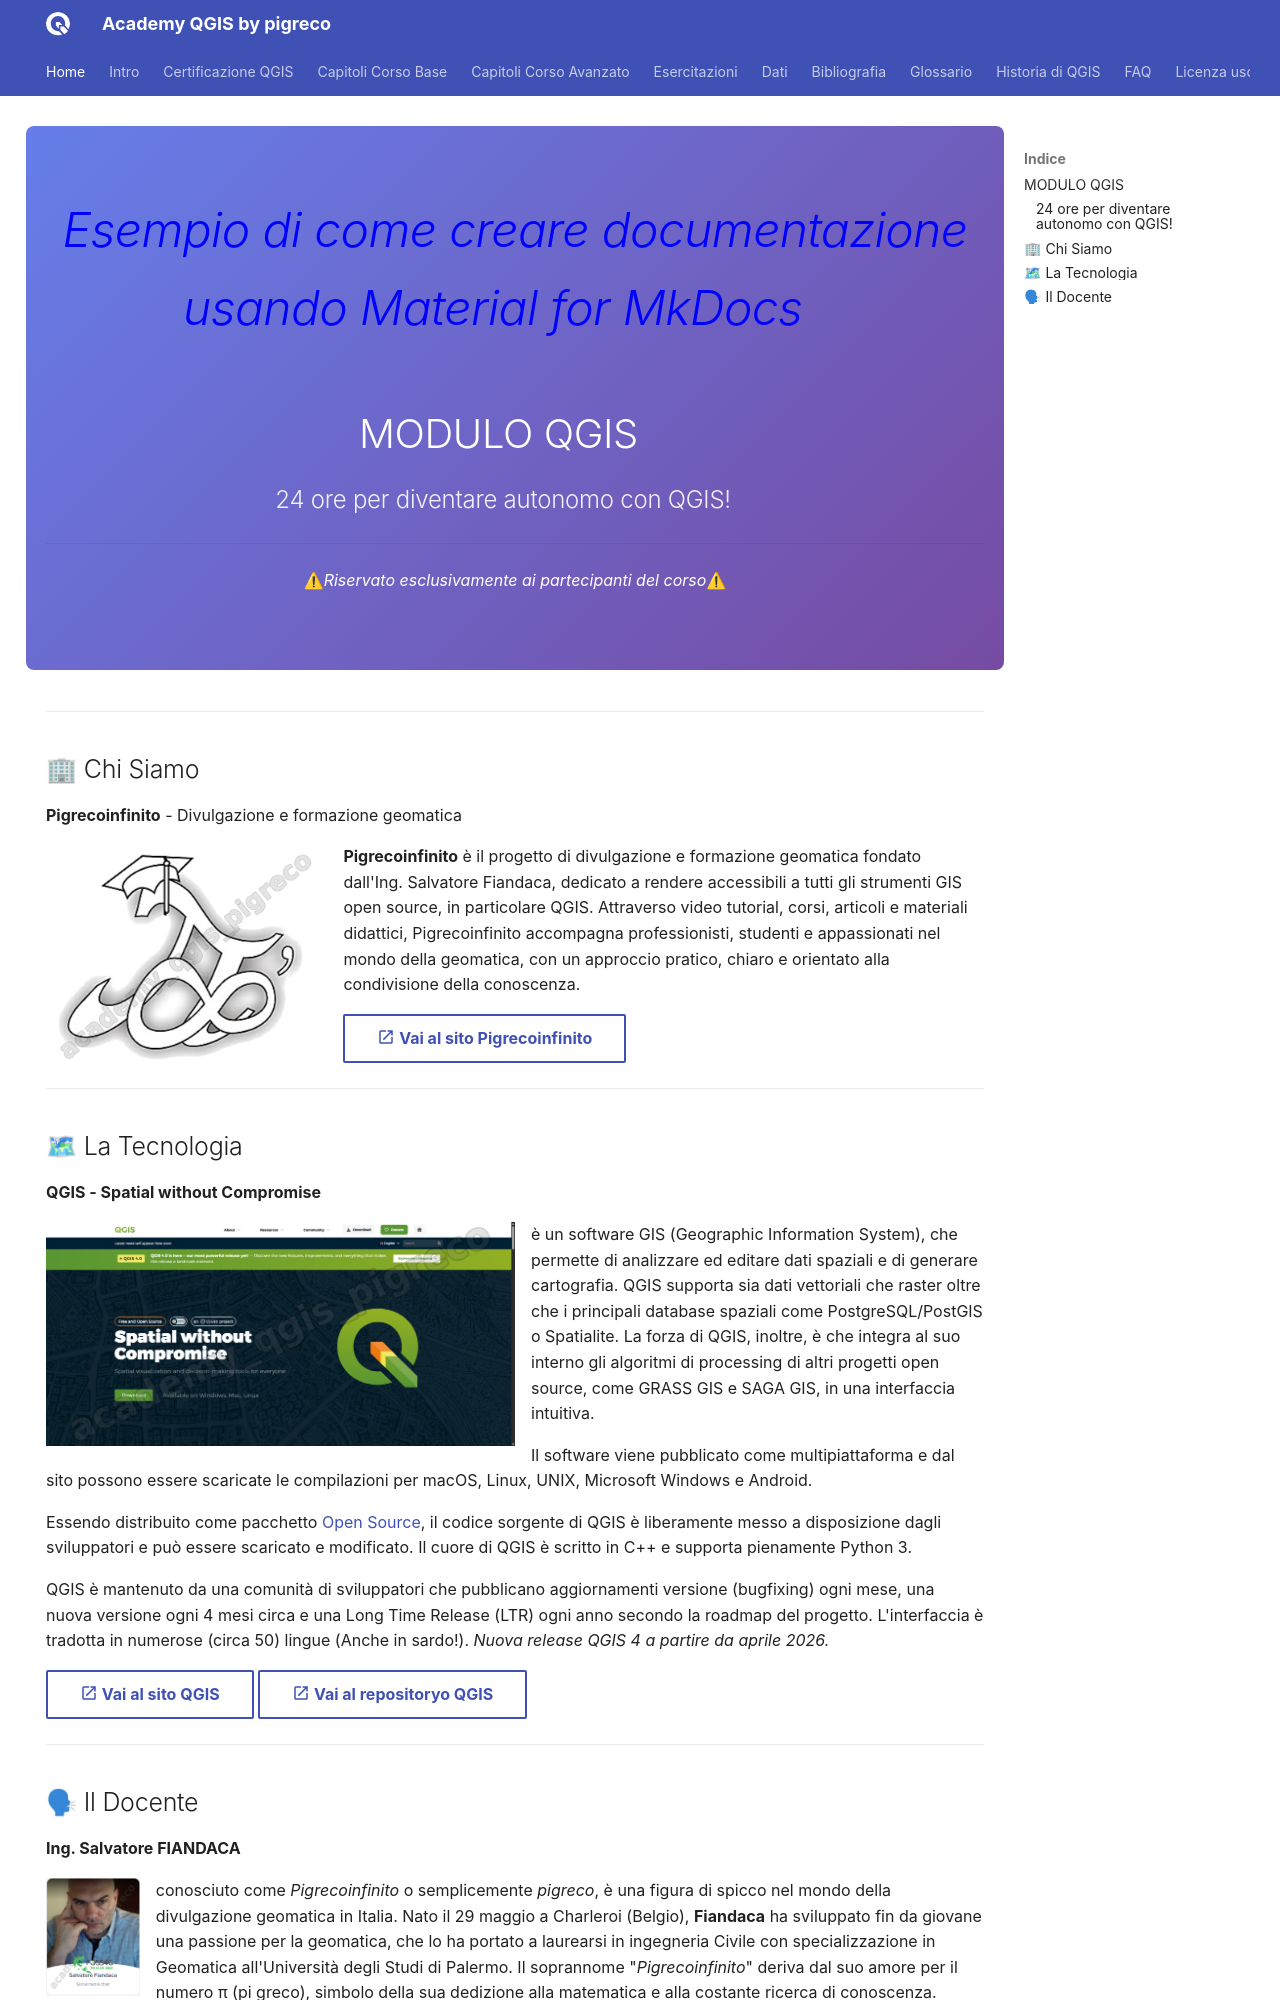

repository: pigreco/academy_qgis_pigreco · page: index.html · generator: mkdocs

---
hide:
  - navigation
  #- toc
title: Academy Pigrecoinfinito QGIS
description: Academy Pigrecoinfinito QGIS Modulo QGIS
---

<div class="hero-section" markdown>

# <span style="color:blue; font-style:italic; font-size:0.8em">Esempio di come creare documentazione usando Material for MkDocs</span>
## MODULO QGIS

### 24 ore per diventare autonomo con QGIS!

---

⚠_Riservato esclusivamente ai partecipanti del corso_⚠

</div>

---

## 🏢 Chi Siamo

**Pigrecoinfinito** - Divulgazione e formazione geomatica

![](./imgs/logo_pigrecoinfinito.png){.img-30 align=left}

**Pigrecoinfinito** è il progetto di divulgazione e formazione geomatica fondato dall'Ing. Salvatore Fiandaca, dedicato a rendere accessibili a tutti gli strumenti GIS open source, in particolare QGIS. Attraverso video tutorial, corsi, articoli e materiali didattici, Pigrecoinfinito accompagna professionisti, studenti e appassionati nel mondo della geomatica, con un approccio pratico, chiaro e orientato alla condivisione della conoscenza.

[:material-open-in-new: Vai al sito Pigrecoinfinito](https://pigrecoinfinito.com/){ .md-button }

---

## 🗺 La Tecnologia

**QGIS - Spatial without Compromise**

![](./imgs/splash334ltr_mini.png){.img-50 align=left}

è un software GIS (Geographic Information System), che permette di analizzare ed editare dati spaziali e di generare cartografia. QGIS supporta sia dati vettoriali che raster oltre che i principali database spaziali come PostgreSQL/PostGIS o Spatialite. La forza di QGIS, inoltre, è che integra al suo interno gli algoritmi di processing di altri progetti open source, come GRASS GIS e SAGA GIS, in una interfaccia intuitiva.

Il software viene pubblicato come multipiattaforma e dal sito possono essere scaricate le compilazioni per macOS, Linux, UNIX, Microsoft Windows e Android.

Essendo distribuito come pacchetto [Open Source](https://it.wikipedia.org/wiki/Open_source), il codice sorgente di QGIS è liberamente messo a disposizione dagli sviluppatori e può essere scaricato e modificato. Il cuore di QGIS è scritto in C++ e supporta pienamente Python 3.

QGIS è mantenuto da una comunità di sviluppatori che pubblicano aggiornamenti versione (bugfixing) ogni mese, una nuova versione ogni 4 mesi circa e una Long Time Release (LTR) ogni anno secondo la roadmap del progetto. L'interfaccia è tradotta in numerose (circa 50) lingue (Anche in sardo!). _Nuova release QGIS 4 a partire da aprile 2026._

[:material-open-in-new: Vai al sito QGIS](https://www.qgis.org/it/site/){ .md-button } [:material-open-in-new: Vai al repositoryo QGIS](https://github.com/qgis/QGIS){ .md-button }

---
